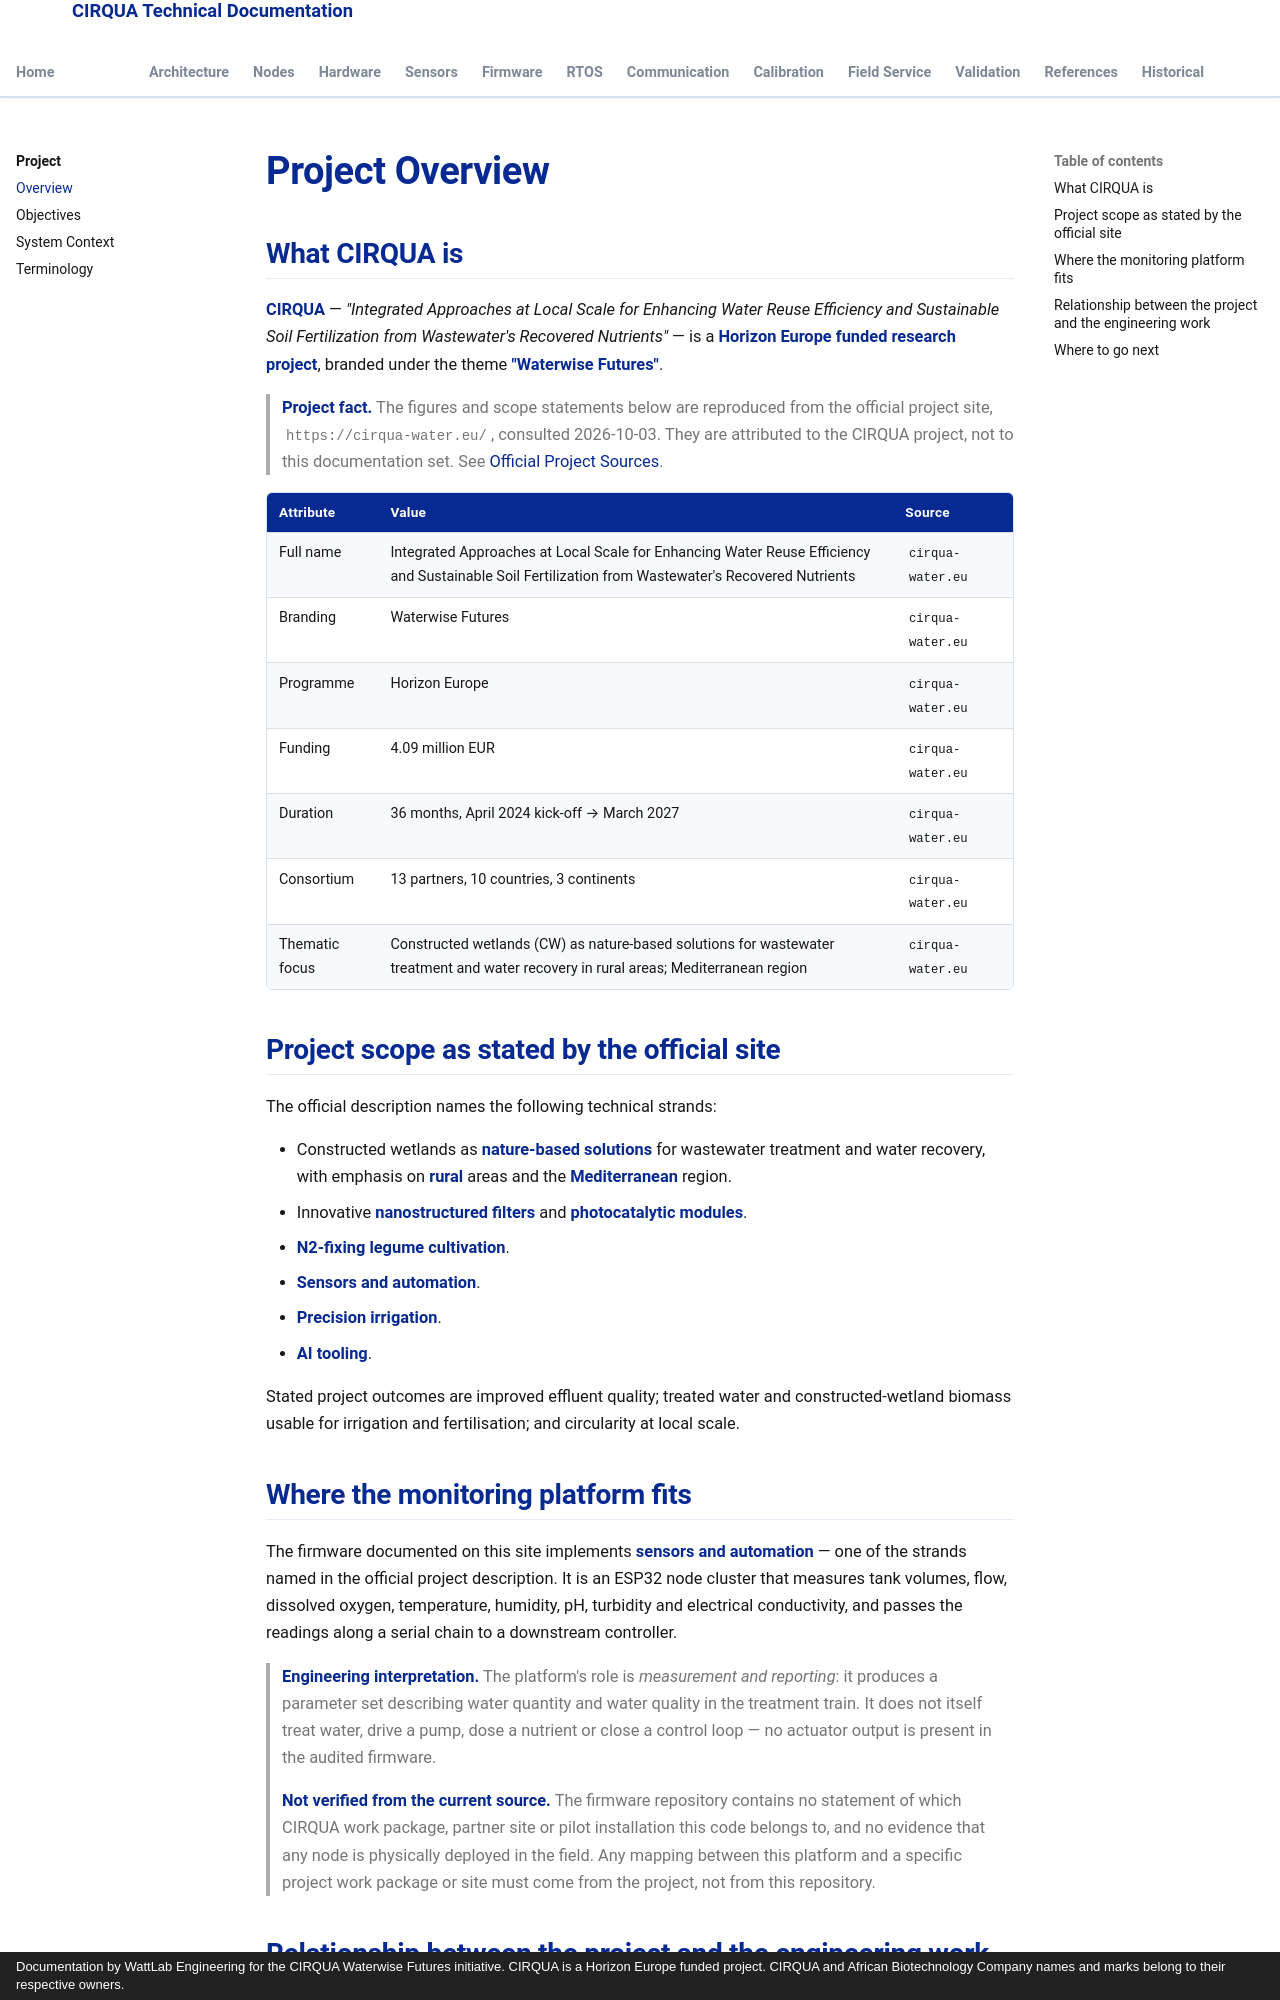

repository: lestealthy/Cirqua-documentation · page: project/overview.html · generator: mkdocs · copyright: Documentation by WattLab Engineering for the CIRQUA Waterwise Futures initiative. CIRQUA is a Horizon Europe funded project. CIRQUA and African Biotechnology Company names and marks belong to their respective owners.

---
title: Project Overview
description: CIRQUA in brief — Horizon Europe project name, 4.09M EUR budget, 36-month duration from April 2024, 13 partners, and where the monitoring platform fits.
---

# Project Overview

## What CIRQUA is

**CIRQUA** — *"Integrated Approaches at Local Scale for Enhancing Water Reuse
Efficiency and Sustainable Soil Fertilization from Wastewater's Recovered
Nutrients"* — is a **Horizon Europe funded research project**, branded under
the theme **"Waterwise Futures"**.

> **Project fact.** The figures and scope statements below are reproduced from
> the official project site, `https://cirqua-water.eu/`, consulted 2026-10-03.
> They are attributed to the CIRQUA project, not to this documentation set. See
> <a href="../references/official-project-sources.html">Official Project
> Sources</a>.

| Attribute | Value | Source |
|---|---|---|
| Full name | Integrated Approaches at Local Scale for Enhancing Water Reuse Efficiency and Sustainable Soil Fertilization from Wastewater's Recovered Nutrients | `cirqua-water.eu` |
| Branding | Waterwise Futures | `cirqua-water.eu` |
| Programme | Horizon Europe | `cirqua-water.eu` |
| Funding | 4.09 million EUR | `cirqua-water.eu` |
| Duration | 36 months, April 2024 kick-off → March 2027 | `cirqua-water.eu` |
| Consortium | 13 partners, 10 countries, 3 continents | `cirqua-water.eu` |
| Thematic focus | Constructed wetlands (CW) as nature-based solutions for wastewater treatment and water recovery in rural areas; Mediterranean region | `cirqua-water.eu` |

## Project scope as stated by the official site

The official description names the following technical strands:

* Constructed wetlands as **nature-based solutions** for wastewater treatment
  and water recovery, with emphasis on **rural** areas and the **Mediterranean**
  region.
* Innovative **nanostructured filters** and **photocatalytic modules**.
* **N2-fixing legume cultivation**.
* **Sensors and automation**.
* **Precision irrigation**.
* **AI tooling**.

Stated project outcomes are improved effluent quality; treated water and
constructed-wetland biomass usable for irrigation and fertilisation; and
circularity at local scale.

## Where the monitoring platform fits

The firmware documented on this site implements **sensors and automation** — one
of the strands named in the official project description. It is an ESP32 node
cluster that measures tank volumes, flow, dissolved oxygen, temperature,
humidity, pH, turbidity and electrical conductivity, and passes the readings
along a serial chain to a downstream controller.

> **Engineering interpretation.** The platform's role is *measurement and
> reporting*: it produces a parameter set describing water quantity and water
> quality in the treatment train. It does not itself treat water, drive a pump,
> dose a nutrient or close a control loop — no actuator output is present in the
> audited firmware.

> **Not verified from the current source.** The firmware repository contains no
> statement of which CIRQUA work package, partner site or pilot installation this
> code belongs to, and no evidence that any node is physically deployed in the
> field. Any mapping between this platform and a specific project work package
> or site must come from the project, not from this repository.
